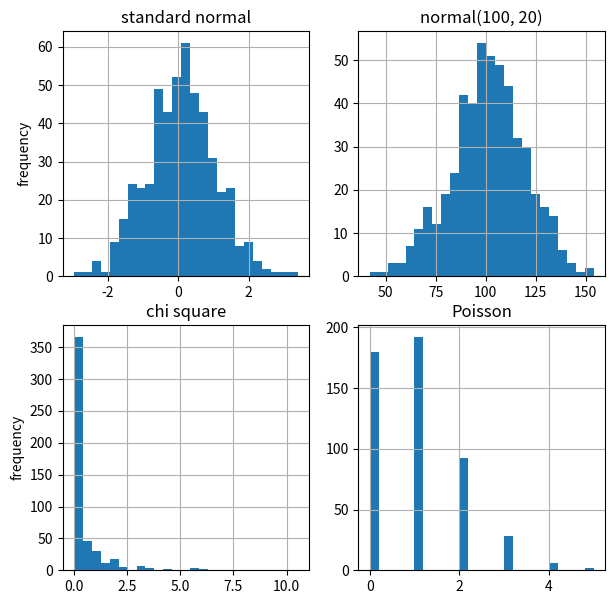

The matplotlib source for this figure:
import numpy as np
import numpy.random as npr
import matplotlib.pyplot as plt

sample_size = 500
rn1 = npr.standard_normal(sample_size)
rn2 = npr.normal(100, 20, sample_size)
rn3 = npr.chisquare(df=0.5, size=sample_size)
rn4 = npr.poisson(lam=1.0, size=sample_size)

print(rn1)
print(rn2)
print(rn3)
print(rn4)

fig, ((ax1, ax2), (ax3, ax4)) = plt.subplots(nrows=2, ncols=2,
                                             figsize=(7, 7))
ax1.hist(rn1, bins=25)
ax1.set_title('standard normal')
ax1.set_ylabel('frequency')
ax1.grid(True)
ax2.hist(rn2, bins=25)
ax2.set_title('normal(100, 20)')
ax2.grid(True)
ax3.hist(rn3, bins=25)
ax3.set_title('chi square')
ax3.set_ylabel('frequency')
ax3.grid(True)
ax4.hist(rn4, bins=25)
ax4.set_title('Poisson')
ax4.grid(True)

plt.show()
